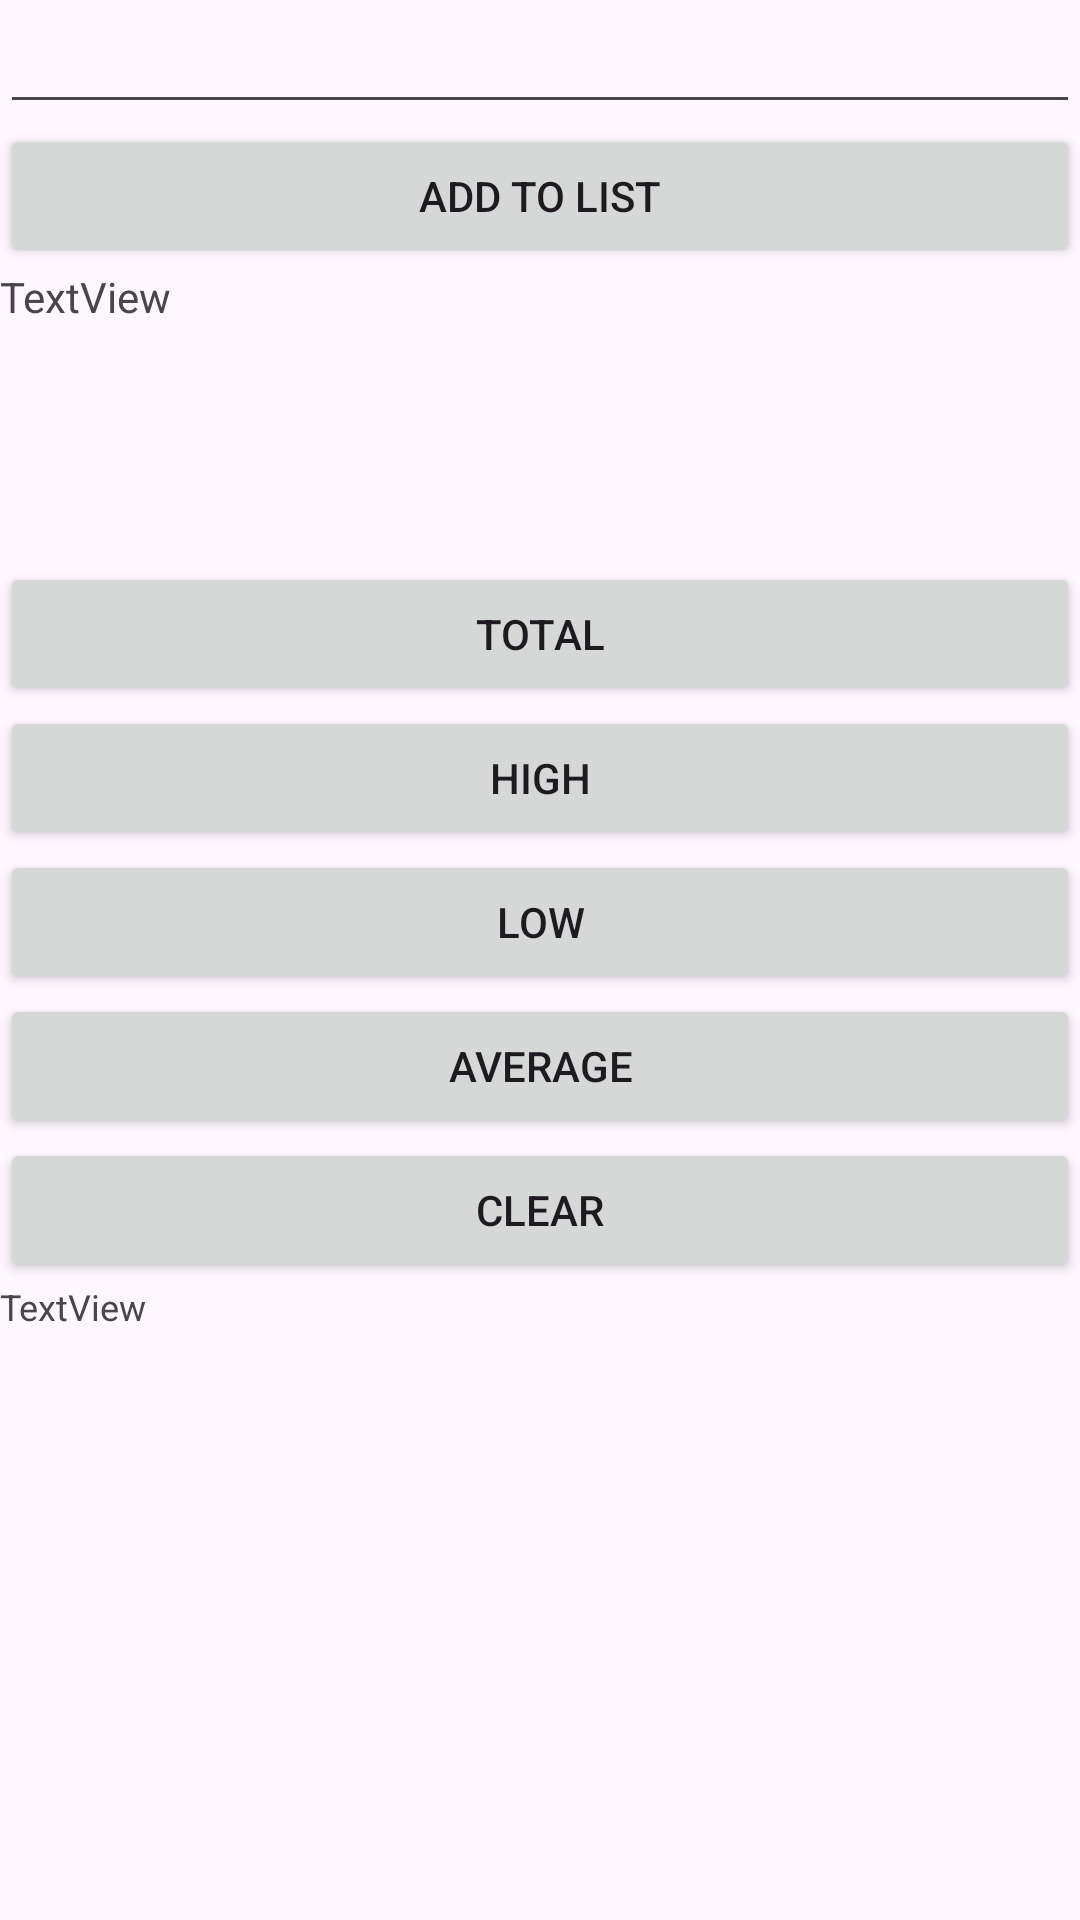

Write the Android layout XML for this screen, with the resource values it uses.
<!-- AndroidManifest.xml: application theme Theme.ImadCalculator2 -->
<!-- res/layout/activity_main2.xml -->
<?xml version="1.0" encoding="utf-8"?>
<LinearLayout xmlns:android="http://schemas.android.com/apk/res/android"
    xmlns:app="http://schemas.android.com/apk/res-auto"
    xmlns:tools="http://schemas.android.com/tools"
    android:layout_width="match_parent"
    android:layout_height="match_parent"
    android:orientation="vertical"
    tools:context=".MainActivity2">

    <EditText
        android:id="@+id/etNumber"
        android:layout_width="match_parent"
        android:layout_height="wrap_content"
        android:ems="10"
        android:inputType="number" />

    <Button
        android:id="@+id/btnAddToList"
        android:layout_width="match_parent"
        android:layout_height="wrap_content"
        android:text="@string/addlist" />

    <TextView
        android:id="@+id/tvOutput"
        android:layout_width="match_parent"
        android:layout_height="98dp"
        android:text="TextView" />

    <Button
        android:id="@+id/btnTotal"
        android:layout_width="match_parent"
        android:layout_height="wrap_content"
        android:text="@string/total" />

    <Button
        android:id="@+id/btnHigh"
        android:layout_width="match_parent"
        android:layout_height="wrap_content"
        android:text="@string/high" />

    <Button
        android:id="@+id/btnLow"
        android:layout_width="match_parent"
        android:layout_height="wrap_content"
        android:text="@string/low" />

    <Button
        android:id="@+id/btnAverage"
        android:layout_width="match_parent"
        android:layout_height="wrap_content"
        android:text="@string/average" />

    <Button
        android:id="@+id/btnClear"
        android:layout_width="match_parent"
        android:layout_height="wrap_content"
        android:text="@string/clear" />

    <TextView
        android:id="@+id/tvOutput2"
        android:layout_width="match_parent"
        android:layout_height="wrap_content"
        android:text="TextView"
        android:textSize="12sp" />
</LinearLayout>
<!-- resources referenced by this layout -->
<resources>
  <string name="addlist">ADD TO LIST</string>
  <string name="average">AVERAGE</string>
  <string name="clear">CLEAR</string>
  <string name="high">HIGH</string>
  <string name="low">LOW</string>
  <string name="total">TOTAL</string>
  <style name="Theme.ImadCalculator2" parent="Base.Theme.ImadCalculator2" />
  <style name="Base.Theme.ImadCalculator2" parent="Theme.Material3.DayNight.NoActionBar">
          
          
      </style>
</resources>
